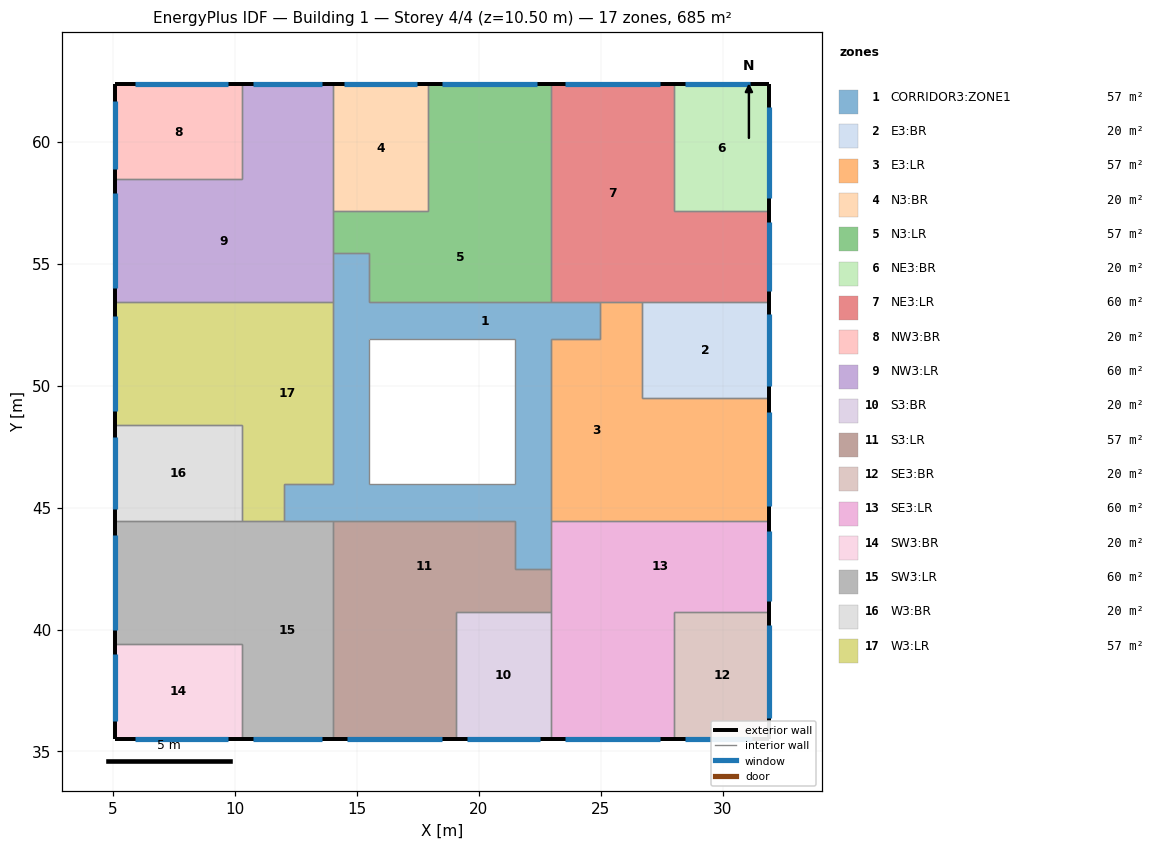
=== STOREY PLAN SPEC (per zone: floor XY polygon, exterior-wall plan segments, windows/doors) ===
zone 1: CORRIDOR3:ZONE1  (56.7 m²)
  floor: (22.96, 45.97) (21.46, 45.97) (21.46, 48.94) (22.96, 48.94)
  floor: (21.46, 44.47) (15.50, 44.47) (15.50, 45.97) (21.46, 45.97)
  floor: (22.96, 42.47) (21.46, 42.47) (21.46, 45.97) (22.96, 45.97)
  floor: (15.50, 45.97) (14.01, 45.97) (14.01, 48.94) (15.50, 48.94)
  floor: (15.50, 44.47) (12.01, 44.47) (12.01, 45.97) (15.50, 45.97)
  floor: (22.96, 48.94) (21.46, 48.94) (21.46, 51.92) (22.96, 51.92)
  floor: (24.96, 51.92) (15.50, 51.92) (15.50, 53.42) (24.96, 53.42)
  floor: (15.50, 48.94) (14.01, 48.94) (14.01, 55.42) (15.50, 55.42)
  interior walls: 20
zone 2: E3:BR  (20.4 m²)
  floor: (31.91, 49.51) (26.69, 49.51) (26.69, 53.42) (31.91, 53.42)
  exterior wall: (31.91, 49.51) – (31.91, 53.42)  [3.9 m]
    window: (31.91, 49.97) – (31.91, 52.95)  [4.5 m²]
  interior walls: 3
zone 3: E3:LR  (56.7 m²)
  floor: (31.91, 44.47) (26.69, 44.47) (26.69, 49.51) (31.91, 49.51)
  floor: (26.69, 51.92) (24.96, 51.92) (24.96, 53.42) (26.69, 53.42)
  floor: (26.69, 44.47) (22.96, 44.47) (22.96, 51.92) (26.69, 51.92)
  exterior wall: (31.91, 44.47) – (31.91, 49.51)  [5.0 m]
    window: (31.91, 45.05) – (31.91, 48.93)  [5.8 m²]
  interior walls: 7
zone 4: N3:BR  (20.4 m²)
  floor: (17.91, 57.15) (14.01, 57.15) (14.01, 62.37) (17.91, 62.37)
  exterior wall: (17.91, 62.37) – (14.01, 62.37)  [3.9 m]
    window: (17.45, 62.37) – (14.47, 62.37)  [4.5 m²]
  interior walls: 3
zone 5: N3:LR  (56.7 m²)
  floor: (15.51, 55.42) (14.01, 55.42) (14.01, 57.15) (15.51, 57.15)
  floor: (22.96, 57.15) (17.91, 57.15) (17.91, 62.37) (22.96, 62.37)
  floor: (22.96, 53.42) (15.51, 53.42) (15.51, 57.15) (22.96, 57.15)
  exterior wall: (22.96, 62.37) – (17.91, 62.37)  [5.0 m]
    window: (22.38, 62.37) – (18.49, 62.37)  [5.8 m²]
  interior walls: 7
zone 6: NE3:BR  (20.4 m²)
  floor: (31.91, 57.15) (28.01, 57.15) (28.01, 62.37) (31.91, 62.37)
  exterior wall: (31.91, 62.37) – (28.01, 62.37)  [3.9 m]
    window: (31.12, 62.37) – (28.43, 62.37)  [4.0 m²]
  exterior wall: (31.91, 57.15) – (31.91, 62.37)  [5.2 m]
    window: (31.91, 57.71) – (31.91, 61.44)  [5.6 m²]
  interior walls: 2
zone 7: NE3:LR  (59.7 m²)
  floor: (31.91, 53.42) (28.01, 53.42) (28.01, 57.15) (31.91, 57.15)
  floor: (28.01, 53.42) (22.96, 53.42) (22.96, 62.37) (28.01, 62.37)
  exterior wall: (28.01, 62.37) – (22.96, 62.37)  [5.0 m]
    window: (27.43, 62.37) – (23.54, 62.37)  [5.8 m²]
  exterior wall: (31.91, 53.42) – (31.91, 57.15)  [3.7 m]
    window: (31.91, 53.86) – (31.91, 56.71)  [4.3 m²]
  interior walls: 6
zone 8: NW3:BR  (20.4 m²)
  floor: (10.28, 58.47) (5.06, 58.47) (5.06, 62.37) (10.28, 62.37)
  exterior wall: (5.06, 62.37) – (5.06, 58.47)  [3.9 m]
    window: (5.06, 61.65) – (5.06, 58.90)  [4.1 m²]
  exterior wall: (10.28, 62.37) – (5.06, 62.37)  [5.2 m]
    window: (9.71, 62.37) – (5.91, 62.37)  [5.7 m²]
  interior walls: 2
zone 9: NW3:LR  (59.7 m²)
  floor: (14.01, 58.47) (10.28, 58.47) (10.28, 62.37) (14.01, 62.37)
  floor: (14.01, 53.42) (5.06, 53.42) (5.06, 58.47) (14.01, 58.47)
  exterior wall: (5.06, 58.47) – (5.06, 53.42)  [5.0 m]
    window: (5.06, 57.89) – (5.06, 54.00)  [5.8 m²]
  exterior wall: (14.01, 62.37) – (10.28, 62.37)  [3.7 m]
    window: (13.56, 62.37) – (10.72, 62.37)  [4.3 m²]
  interior walls: 6
zone 10: S3:BR  (20.4 m²)
  floor: (22.96, 35.52) (19.06, 35.52) (19.06, 40.74) (22.96, 40.74)
  exterior wall: (19.06, 35.52) – (22.96, 35.52)  [3.9 m]
    window: (19.52, 35.52) – (22.50, 35.52)  [4.5 m²]
  interior walls: 3
zone 11: S3:LR  (56.7 m²)
  floor: (22.96, 40.74) (21.46, 40.74) (21.46, 42.47) (22.96, 42.47)
  floor: (19.06, 35.52) (14.01, 35.52) (14.01, 40.74) (19.06, 40.74)
  floor: (21.46, 40.74) (14.01, 40.74) (14.01, 44.47) (21.46, 44.47)
  exterior wall: (14.01, 35.52) – (19.06, 35.52)  [5.0 m]
    window: (14.59, 35.52) – (18.48, 35.52)  [5.8 m²]
  interior walls: 7
zone 12: SE3:BR  (20.4 m²)
  floor: (31.91, 35.52) (28.01, 35.52) (28.01, 40.74) (31.91, 40.74)
  exterior wall: (28.01, 35.52) – (31.91, 35.52)  [3.9 m]
    window: (28.44, 35.52) – (31.19, 35.52)  [4.1 m²]
  exterior wall: (31.91, 35.52) – (31.91, 40.74)  [5.2 m]
    window: (31.91, 36.37) – (31.91, 40.17)  [5.7 m²]
  interior walls: 2
zone 13: SE3:LR  (59.7 m²)
  floor: (28.01, 35.52) (22.96, 35.52) (22.96, 40.74) (28.01, 40.74)
  floor: (31.91, 40.74) (22.96, 40.74) (22.96, 44.47) (31.91, 44.47)
  exterior wall: (22.96, 35.52) – (28.01, 35.52)  [5.0 m]
    window: (23.54, 35.52) – (27.43, 35.52)  [5.8 m²]
  exterior wall: (31.91, 40.74) – (31.91, 44.47)  [3.7 m]
    window: (31.91, 41.18) – (31.91, 44.02)  [4.3 m²]
  interior walls: 6
zone 14: SW3:BR  (20.4 m²)
  floor: (10.28, 35.52) (5.06, 35.52) (5.06, 39.42) (10.28, 39.42)
  exterior wall: (5.06, 39.42) – (5.06, 35.52)  [3.9 m]
    window: (5.06, 38.99) – (5.06, 36.24)  [4.1 m²]
  exterior wall: (5.06, 35.52) – (10.28, 35.52)  [5.2 m]
    window: (5.91, 35.52) – (9.71, 35.52)  [5.7 m²]
  interior walls: 2
zone 15: SW3:LR  (59.7 m²)
  floor: (10.28, 39.42) (5.06, 39.42) (5.06, 44.47) (10.28, 44.47)
  floor: (14.01, 35.52) (10.28, 35.52) (10.28, 44.47) (14.01, 44.47)
  exterior wall: (5.06, 44.47) – (5.06, 39.42)  [5.0 m]
    window: (5.06, 43.89) – (5.06, 40.00)  [5.8 m²]
  exterior wall: (10.28, 35.52) – (14.01, 35.52)  [3.7 m]
    window: (10.72, 35.52) – (13.56, 35.52)  [4.3 m²]
  interior walls: 6
zone 16: W3:BR  (20.4 m²)
  floor: (10.28, 44.47) (5.06, 44.47) (5.06, 48.37) (10.28, 48.37)
  exterior wall: (5.06, 48.37) – (5.06, 44.47)  [3.9 m]
    window: (5.06, 47.91) – (5.06, 44.93)  [4.5 m²]
  interior walls: 3
zone 17: W3:LR  (56.7 m²)
  floor: (12.01, 44.47) (10.28, 44.47) (10.28, 45.97) (12.01, 45.97)
  floor: (10.28, 48.37) (5.06, 48.37) (5.06, 53.42) (10.28, 53.42)
  floor: (14.01, 45.97) (10.28, 45.97) (10.28, 53.42) (14.01, 53.42)
  exterior wall: (5.06, 53.42) – (5.06, 48.37)  [5.0 m]
    window: (5.06, 52.84) – (5.06, 48.95)  [5.8 m²]
  interior walls: 7

=== DERIVED (storey summary) ===
Building: Building 1
Storey: 4 of 4  (floor level z = 10.50 m)
Storey gross floor area: 685.5 m²
Zones on this storey: 17
  - CORRIDOR3:ZONE1: floor 56.7 m²
  - E3:BR: floor 20.4 m²; exterior wall 3.9 m (13.7 m²); 1 window(s) 4.5 m²; WWR 32.7%
  - E3:LR: floor 56.7 m²; exterior wall 5.0 m (17.7 m²); 1 window(s) 5.8 m²; WWR 33.0%
  - N3:BR: floor 20.4 m²; exterior wall 3.9 m (13.7 m²); 1 window(s) 4.5 m²; WWR 32.7%
  - N3:LR: floor 56.7 m²; exterior wall 5.0 m (17.7 m²); 1 window(s) 5.8 m²; WWR 33.0%
  - NE3:BR: floor 20.4 m²; exterior wall 9.1 m (31.9 m²); 2 window(s) 9.6 m²; WWR 30.2%
  - NE3:LR: floor 59.7 m²; exterior wall 8.8 m (30.7 m²); 2 window(s) 10.1 m²; WWR 32.8%
  - NW3:BR: floor 20.4 m²; exterior wall 9.1 m (31.9 m²); 2 window(s) 9.8 m²; WWR 30.8%
  - NW3:LR: floor 59.7 m²; exterior wall 8.8 m (30.7 m²); 2 window(s) 10.1 m²; WWR 32.8%
  - S3:BR: floor 20.4 m²; exterior wall 3.9 m (13.7 m²); 1 window(s) 4.5 m²; WWR 32.7%
  - S3:LR: floor 56.7 m²; exterior wall 5.0 m (17.7 m²); 1 window(s) 5.8 m²; WWR 33.0%
  - SE3:BR: floor 20.4 m²; exterior wall 9.1 m (31.9 m²); 2 window(s) 9.8 m²; WWR 30.8%
  - SE3:LR: floor 59.7 m²; exterior wall 8.8 m (30.7 m²); 2 window(s) 10.1 m²; WWR 32.8%
  - SW3:BR: floor 20.4 m²; exterior wall 9.1 m (31.9 m²); 2 window(s) 9.8 m²; WWR 30.8%
  - SW3:LR: floor 59.7 m²; exterior wall 8.8 m (30.7 m²); 2 window(s) 10.1 m²; WWR 32.8%
  - W3:BR: floor 20.4 m²; exterior wall 3.9 m (13.7 m²); 1 window(s) 4.5 m²; WWR 32.7%
  - W3:LR: floor 56.7 m²; exterior wall 5.0 m (17.7 m²); 1 window(s) 5.8 m²; WWR 33.0%
Zone adjacency (shared interzone walls):
  - CORRIDOR3:ZONE1 ↔ E3:LR
  - CORRIDOR3:ZONE1 ↔ N3:LR
  - CORRIDOR3:ZONE1 ↔ NE3:LR
  - CORRIDOR3:ZONE1 ↔ NW3:LR
  - CORRIDOR3:ZONE1 ↔ S3:LR
  - CORRIDOR3:ZONE1 ↔ SE3:LR
  - CORRIDOR3:ZONE1 ↔ SW3:LR
  - CORRIDOR3:ZONE1 ↔ W3:LR
  - E3:BR ↔ E3:LR
  - E3:BR ↔ NE3:LR
  - E3:LR ↔ NE3:LR
  - E3:LR ↔ SE3:LR
  - N3:BR ↔ N3:LR
  - N3:BR ↔ NW3:LR
  - N3:LR ↔ NE3:LR
  - N3:LR ↔ NW3:LR
  - NE3:BR ↔ NE3:LR
  - NW3:BR ↔ NW3:LR
  - NW3:LR ↔ W3:LR
  - S3:BR ↔ S3:LR
  - S3:BR ↔ SE3:LR
  - S3:LR ↔ SE3:LR
  - S3:LR ↔ SW3:LR
  - SE3:BR ↔ SE3:LR
  - SW3:BR ↔ SW3:LR
  - SW3:LR ↔ W3:BR
  - SW3:LR ↔ W3:LR
  - W3:BR ↔ W3:LR